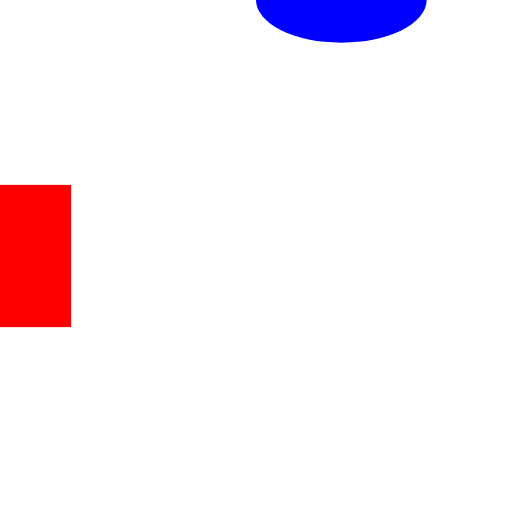
t = 0.00 s
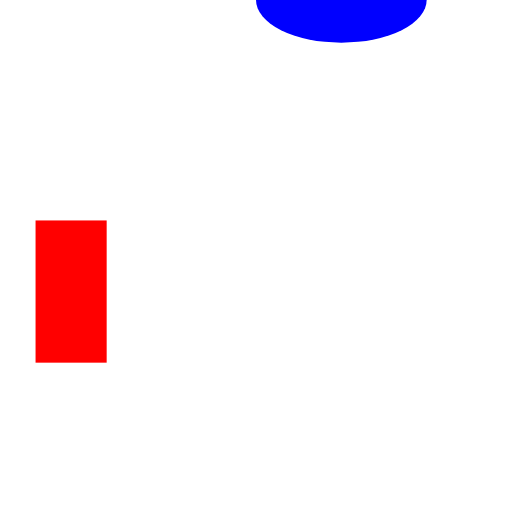
t = 0.80 s
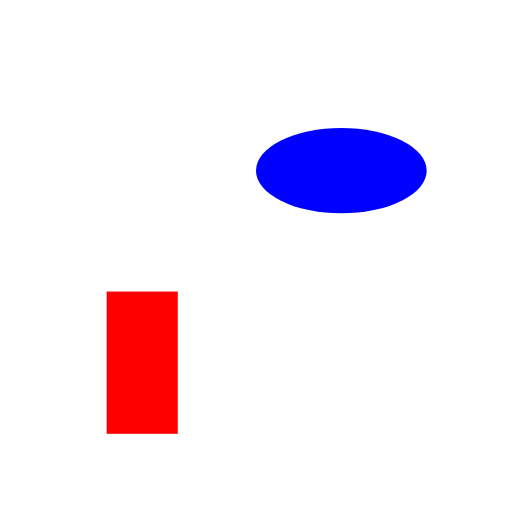
t = 1.60 s
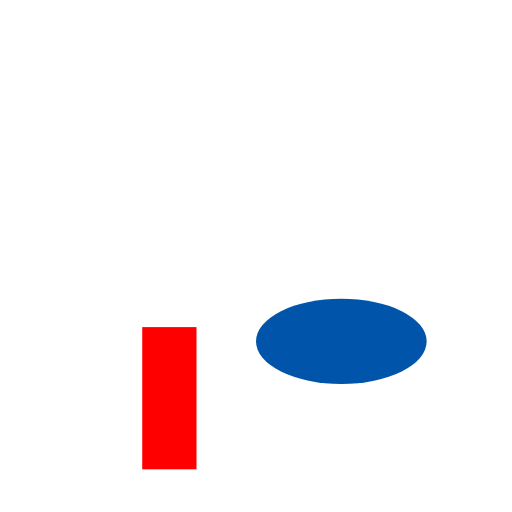
t = 2.40 s
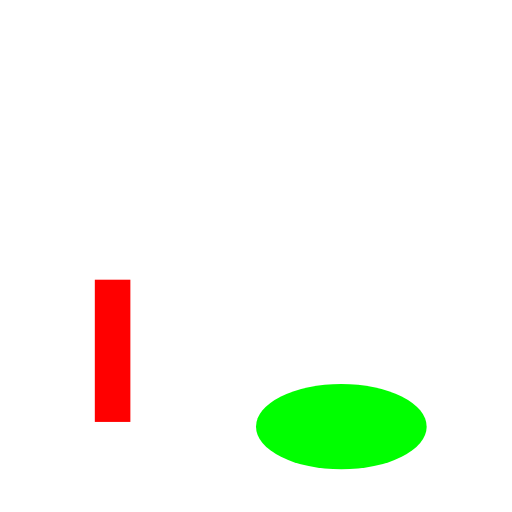
t = 3.20 s
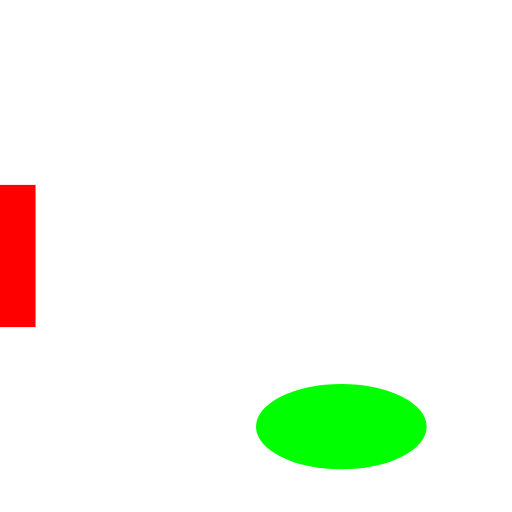
t = 4.00 s

The animated SVG that drew these frames (rendered in a browser with its animation timeline set to each time). Animation: 9 SMIL elements (animate=9); one cycle of 4.00 s.

<svg width="360" height ="360" viewBox="200 70 360 360" version="1.1"
 xmlns="http://www.w3.org/2000/svg">

<rect id="R" x="200.000000" y="200.000000" width="50.000000" height="100.000000" fill="rgb(255, 0, 0)" visibility="visible">

	<animate attributeType="xml" begin="400ms" dur="1600ms" attributeName="x" from="200.0" to="300.0" fill="freeze" />
	<animate attributeType="xml" begin="400ms" dur="1600ms" attributeName="y" from="200.0" to="300.0" fill="freeze" />
    <animate attributeType="xml" begin="2040ms" dur="760ms" attributeName="width" from="50" to="25" fill="freeze" />
	<animate attributeType="xml" begin="2800ms" dur="1200ms" attributeName="x" from="300.0" to="200.0" fill="freeze" />
	<animate attributeType="xml" begin="2800ms" dur="1200ms" attributeName="y" from="300.0" to="200.0" fill="freeze" />

</rect>

<ellipse id="C" cx="440.000000" cy="70.000000" rx="60.000000" ry="30.000000" fill="rgb(0, 0, 255)" visibility="visible">

	<animate attributeType="xml" begin="800ms" dur="1200ms" attributeName="cy" from="70.0" to="250.0" fill="freeze" />
	<animate attributeType="xml" begin="2000ms" dur="800ms" attributeName="cy" from="250.0" to="370.0" fill="freeze" />
    <animate attributeType="xml" begin="2000ms" dur="800ms" attributeName="fill" from="rgb(0,0,255)" to="rgb(0,170,85)" fill="freeze" />
    <animate attributeType="xml" begin="2800ms" dur="400ms" attributeName="fill" from="rgb(0,170,85)" to="rgb(0,255,0)" fill="freeze" />

</ellipse>

</svg>